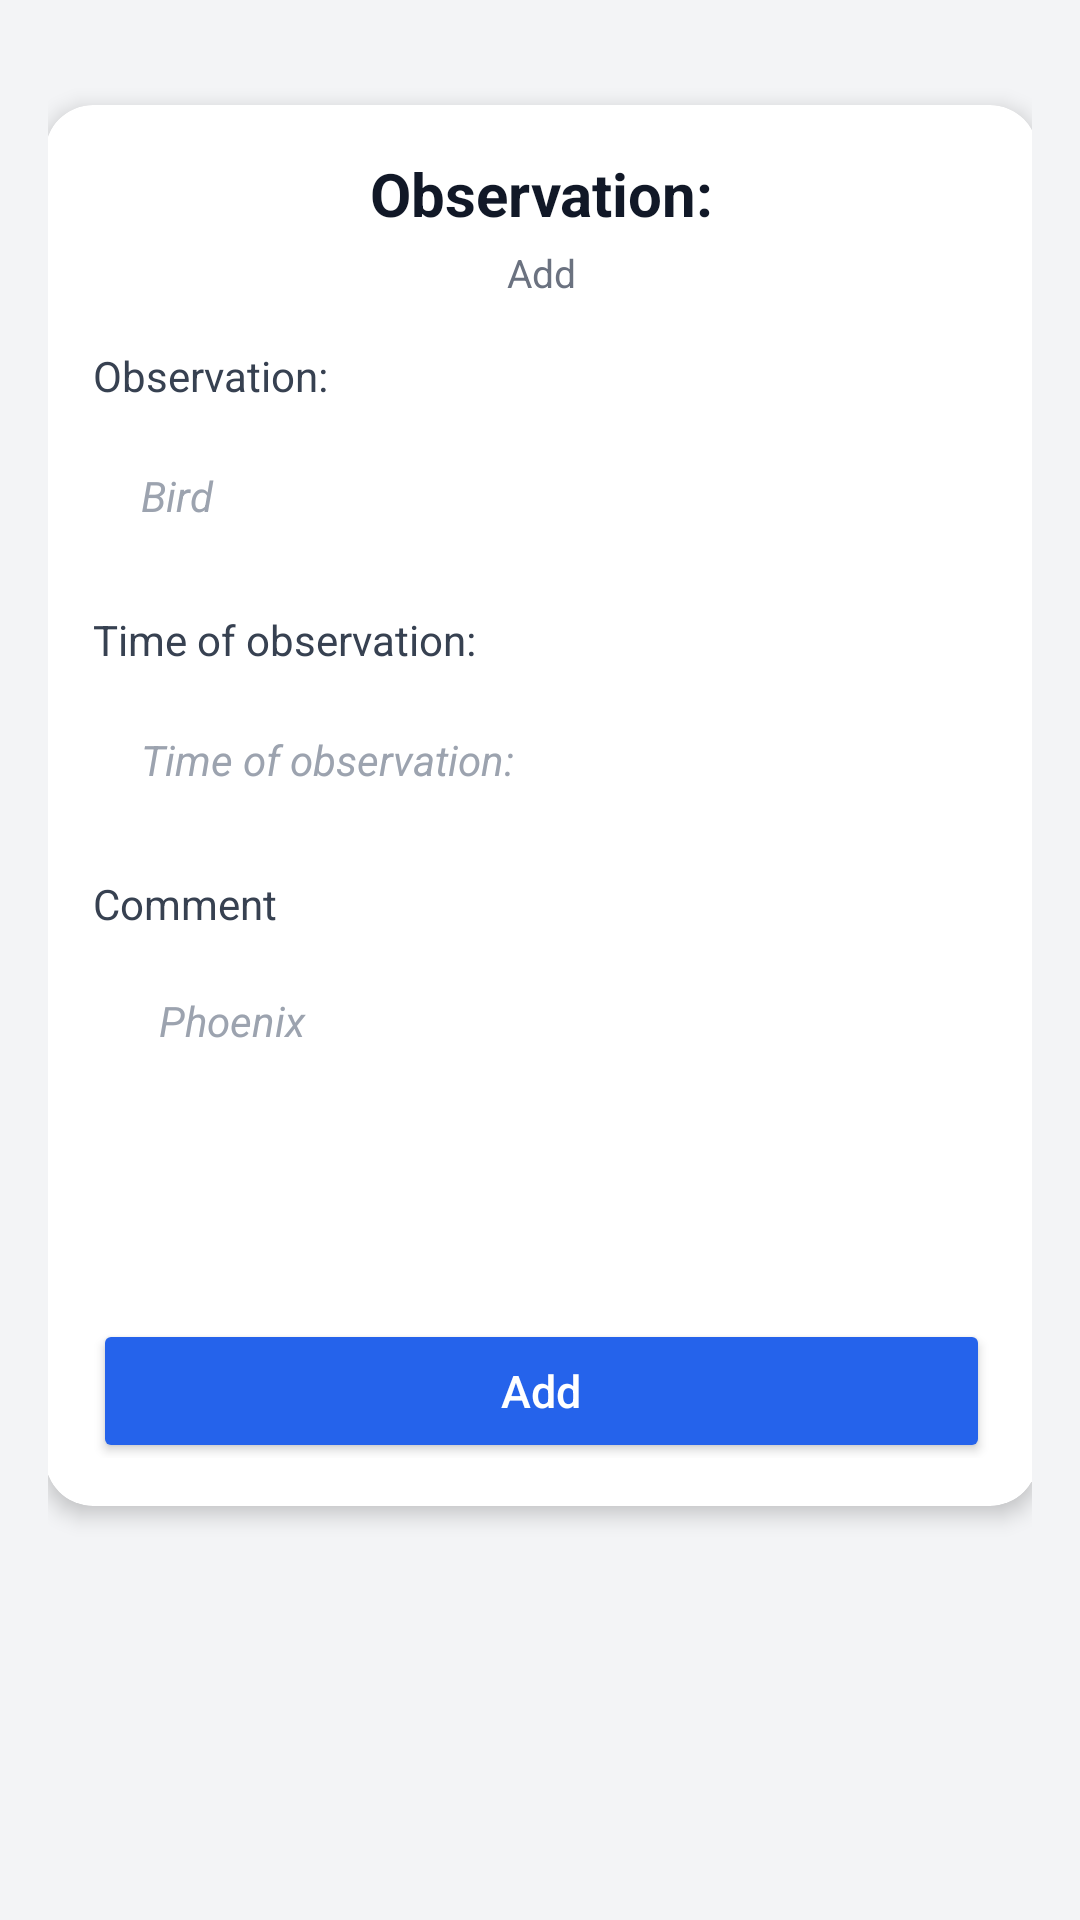

Layout XML and referenced resources for this Android screen:
<!-- AndroidManifest.xml: application theme Theme.HikeApplication -->
<!-- res/layout/activity_add_observations.xml -->
<?xml version="1.0" encoding="utf-8"?>
<ScrollView xmlns:android="http://schemas.android.com/apk/res/android"
    xmlns:app="http://schemas.android.com/apk/res-auto"
    xmlns:tools="http://schemas.android.com/tools"
    android:layout_width="match_parent"
    android:layout_height="match_parent"
    android:background="#F3F4F6"
    tools:context=".Observation.AddObservationsActivity">


    <androidx.constraintlayout.widget.ConstraintLayout
        android:layout_width="match_parent"
        android:layout_height="wrap_content"
        android:padding="16dp">

        <androidx.cardview.widget.CardView
            android:id="@+id/cardContainer"
            android:layout_width="349dp"
            android:layout_height="489dp"
            android:layout_margin="8dp"
            app:cardCornerRadius="16dp"
            app:cardElevation="4dp"
            app:cardUseCompatPadding="true"
            app:layout_constraintEnd_toEndOf="parent"
            app:layout_constraintStart_toStartOf="parent"
            app:layout_constraintTop_toTopOf="parent">

            <androidx.constraintlayout.widget.ConstraintLayout
                android:layout_width="match_parent"
                android:layout_height="wrap_content"
                android:padding="16dp">


                <TextView
                    android:id="@+id/textTitle"
                    android:layout_width="0dp"
                    android:layout_height="wrap_content"
                    android:gravity="center"
                    android:text="@string/observation"
                    android:textColor="#111827"
                    android:textSize="20sp"
                    android:textStyle="bold"
                    app:layout_constraintEnd_toEndOf="parent"
                    app:layout_constraintStart_toStartOf="parent"
                    app:layout_constraintTop_toTopOf="parent" />


                <TextView
                    android:id="@+id/textSubtitle"
                    android:layout_width="0dp"
                    android:layout_height="wrap_content"
                    android:layout_marginTop="4dp"
                    android:gravity="center"
                    android:text="@string/add_observation"
                    android:textColor="#6B7280"
                    android:textSize="13sp"
                    app:layout_constraintEnd_toEndOf="parent"
                    app:layout_constraintStart_toStartOf="parent"
                    app:layout_constraintTop_toBottomOf="@id/textTitle" />

                
                <TextView
                    android:id="@+id/textView3"
                    android:layout_width="wrap_content"
                    android:layout_height="wrap_content"
                    android:layout_marginTop="16dp"
                    android:text="@string/observation"
                    android:textColor="#374151"
                    android:textSize="14sp"
                    app:layout_constraintStart_toStartOf="parent"
                    app:layout_constraintTop_toBottomOf="@id/textSubtitle" />


                <EditText
                    android:id="@+id/observation"
                    android:layout_width="0dp"
                    android:layout_height="45dp"
                    android:layout_marginTop="8dp"
                    android:background="@drawable/border_input"
                    android:ems="10"
                    android:hint="@string/bird"
                    android:inputType="textCapSentences"
                    android:paddingLeft="16dp"
                    android:paddingRight="16dp"
                    android:textColor="#111827"
                    android:textColorHint="#9CA3AF"
                    android:textSize="14sp"
                    android:textStyle="italic"
                    app:layout_constraintEnd_toEndOf="parent"
                    app:layout_constraintStart_toStartOf="parent"
                    app:layout_constraintTop_toBottomOf="@id/textView3" />


                <TextView
                    android:id="@+id/textView5"
                    android:layout_width="wrap_content"
                    android:layout_height="wrap_content"
                    android:layout_marginTop="16dp"
                    android:text="@string/time_of_observation"
                    android:textColor="#374151"
                    android:textSize="14sp"
                    app:layout_constraintStart_toStartOf="parent"
                    app:layout_constraintTop_toBottomOf="@id/observation" />


                <EditText
                    android:id="@+id/dateObservation"
                    android:layout_width="0dp"
                    android:layout_height="45dp"
                    android:layout_marginTop="8dp"
                    android:background="@drawable/border_input"
                    android:ems="10"
                    android:focusable="false"
                    android:focusableInTouchMode="false"
                    android:hint="@string/time_of_observation"
                    android:paddingLeft="16dp"
                    android:paddingRight="48dp"
                    android:textColor="#111827"
                    android:textColorHint="#9CA3AF"
                    android:textSize="14sp"
                    android:textStyle="italic"
                    app:layout_constraintEnd_toEndOf="parent"
                    app:layout_constraintStart_toStartOf="parent"
                    app:layout_constraintTop_toBottomOf="@id/textView5" />


                <Button
                    android:id="@+id/dateTimeButton"
                    style="?android:attr/buttonStyleSmall"
                    android:layout_width="0dp"
                    android:layout_height="45dp"
                    android:background="@android:color/transparent"
                    android:foreground="?attr/selectableItemBackgroundBorderless"
                    app:layout_constraintBottom_toBottomOf="@id/dateObservation"
                    app:layout_constraintEnd_toEndOf="@id/dateObservation"
                    app:layout_constraintStart_toStartOf="@id/dateObservation"
                    app:layout_constraintTop_toTopOf="@id/dateObservation" />


                <TextView
                    android:id="@+id/textView6"
                    android:layout_width="wrap_content"
                    android:layout_height="wrap_content"
                    android:layout_marginTop="16dp"
                    android:text="@string/comment"
                    android:textColor="#374151"
                    android:textSize="14sp"
                    app:layout_constraintStart_toStartOf="parent"
                    app:layout_constraintTop_toBottomOf="@id/dateObservation" />


                <EditText
                    android:id="@+id/comment"
                    android:layout_width="287dp"
                    android:layout_height="117dp"
                    android:layout_marginTop="8dp"
                    android:background="@drawable/border_input"
                    android:ems="10"
                    android:gravity="top|start"
                    android:hint="@string/phoenix"
                    android:inputType="textMultiLine"
                    android:paddingLeft="16dp"
                    android:paddingTop="12dp"
                    android:paddingRight="16dp"
                    android:scrollbars="vertical"
                    android:textColor="#111827"
                    android:textColorHint="#9CA3AF"
                    android:textSize="14sp"
                    android:textStyle="italic"
                    app:layout_constraintEnd_toEndOf="parent"
                    app:layout_constraintStart_toStartOf="parent"
                    app:layout_constraintTop_toBottomOf="@id/textView6"
                    tools:ignore="RtlHardcoded" />


                <Button
                    android:id="@+id/createObservation"
                    android:layout_width="0dp"
                    android:layout_height="48dp"
                    android:layout_marginTop="4dp"
                    android:backgroundTint="#2563EB"
                    android:fontFamily="sans-serif-medium"
                    android:text="@string/add_observation"
                    android:textAllCaps="false"
                    android:textColor="@android:color/white"
                    android:textSize="15sp"
                    app:layout_constraintEnd_toEndOf="parent"
                    app:layout_constraintHorizontal_bias="0.0"
                    app:layout_constraintStart_toStartOf="parent"
                    app:layout_constraintTop_toBottomOf="@id/comment" />

            </androidx.constraintlayout.widget.ConstraintLayout>

        </androidx.cardview.widget.CardView>

    </androidx.constraintlayout.widget.ConstraintLayout>

</ScrollView>
<!-- resources referenced by this layout -->
<resources>
  <string name="add_observation">Add</string>
  <string name="bird">Bird</string>
  <string name="comment">Comment</string>
  <string name="observation">Observation:</string>
  <string name="phoenix">Phoenix</string>
  <string name="time_of_observation">Time of observation:</string>
  <style name="Theme.HikeApplication" parent="Base.Theme.HikeApplication" />
  <style name="Base.Theme.HikeApplication" parent="Theme.Material3.DayNight.NoActionBar">
          <item name="colorPrimary">@color/purple_500</item>
          <item name="colorPrimaryVariant">@color/purple_700</item>
          <item name="colorOnPrimary">@color/white</item>
          
          <item name="colorSecondary">@color/teal_200</item>
          <item name="colorSecondaryVariant">@color/teal_700</item>
          <item name="colorOnSecondary">@color/black</item>
          
          <item name="android:statusBarColor">?attr/colorPrimaryVariant</item>
      </style>
  <color name="purple_500">#FF6200EE</color>
  <color name="purple_700">#FF3700B3</color>
  <color name="white">#FFFFFFFF</color>
  <color name="teal_200">#FF03DAC5</color>
  <color name="teal_700">#FF018786</color>
  <color name="black">#FF000000</color>
</resources>
